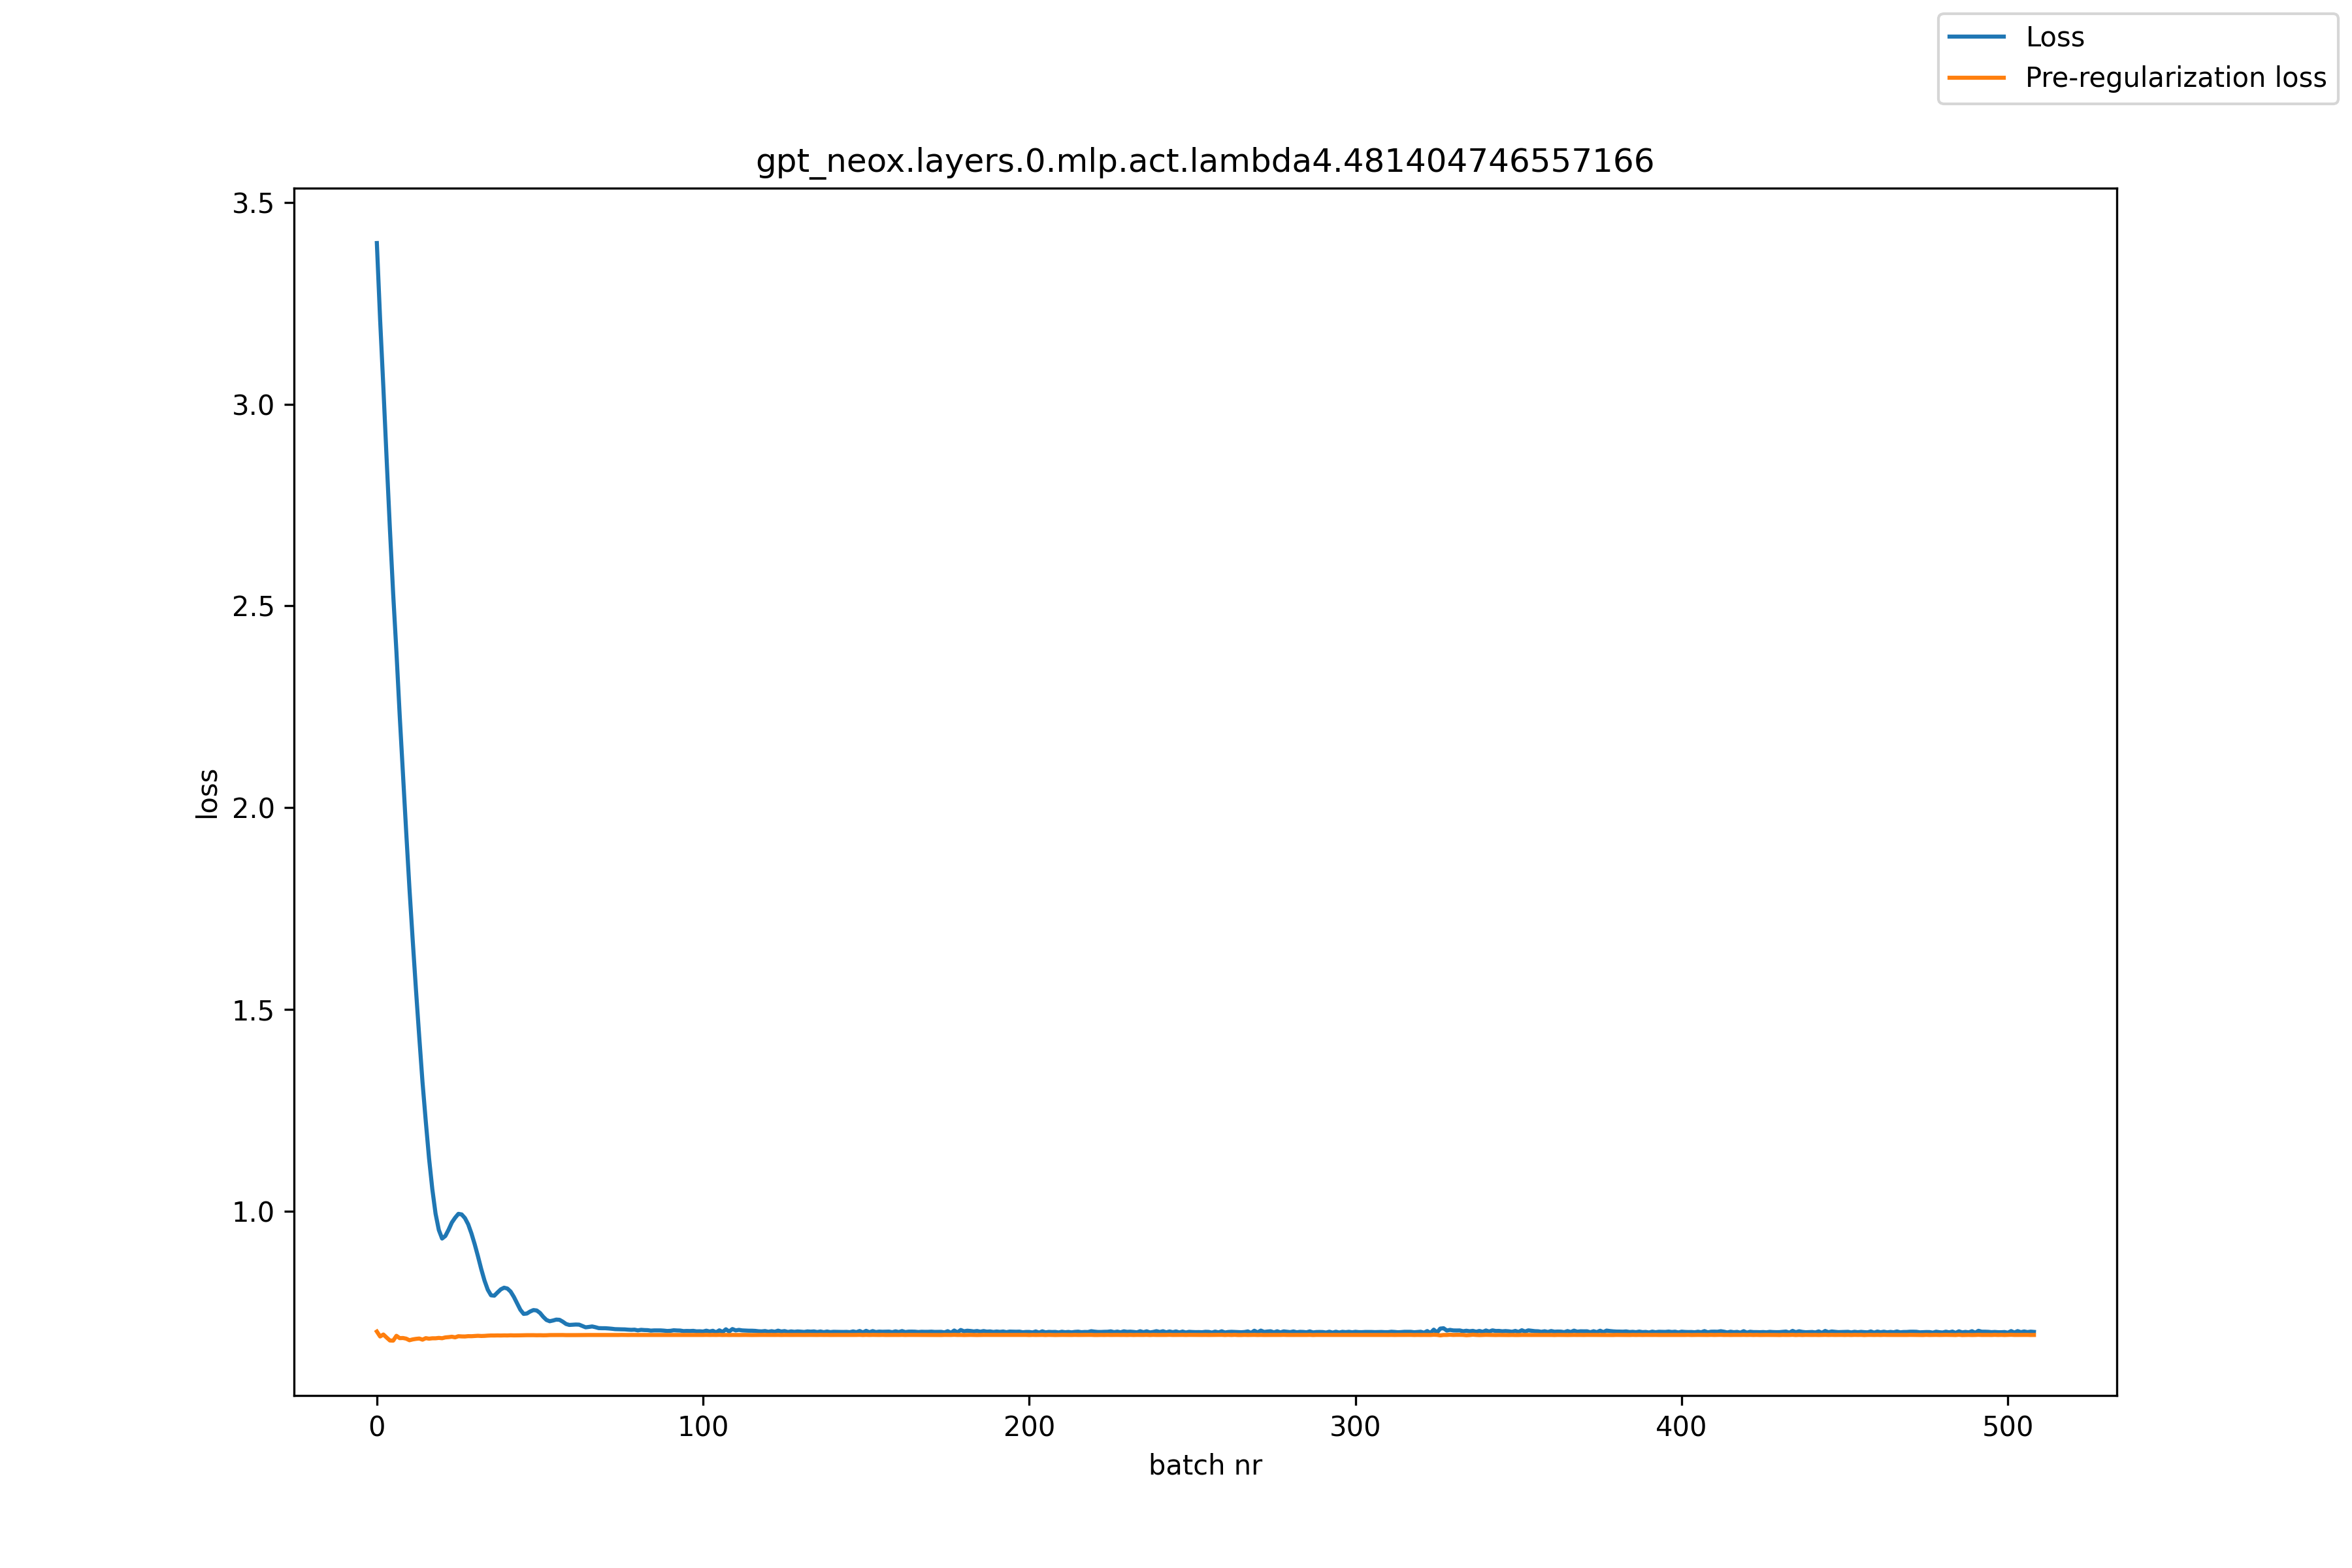

The table this chart was drawn from, first rows:
, loss, pre_reg_loss
0, 3.399, 0.7015
1, 3.21, 0.6893
2, 3.041, 0.6941
3, 2.863, 0.6866
4, 2.691, 0.6793
5, 2.53, 0.6789
6, 2.386, 0.6909
7, 2.229, 0.6851
8, 2.082, 0.6855
9, 1.939, 0.6839
10, 1.799, 0.6799
11, 1.67, 0.682
12, 1.548, 0.6833
13, 1.431, 0.6842
14, 1.319, 0.6814
15, 1.222, 0.6851
16, 1.131, 0.6838
17, 1.055, 0.6848
18, 0.9935, 0.6848
19, 0.9531, 0.6857
20, 0.932, 0.6849
21, 0.9384, 0.6869
22, 0.954, 0.6876
23, 0.9718, 0.6886
24, 0.9836, 0.6871
25, 0.9932, 0.6899
26, 0.9917, 0.6894
27, 0.9827, 0.6892
28, 0.9672, 0.6901
29, 0.9446, 0.6899
30, 0.9177, 0.6904
31, 0.8879, 0.691
32, 0.8563, 0.6905
33, 0.8279, 0.6907
34, 0.8052, 0.6914
35, 0.7913, 0.6917
36, 0.7903, 0.6917
37, 0.7985, 0.6919
38, 0.806, 0.6917
39, 0.8101, 0.6919
40, 0.8081, 0.6918
41, 0.8007, 0.6922
42, 0.7874, 0.6919
43, 0.7713, 0.692
44, 0.7554, 0.6921
45, 0.7452, 0.6924
46, 0.7462, 0.6925
47, 0.7512, 0.6925
48, 0.7547, 0.6925
49, 0.7537, 0.6923
50, 0.7477, 0.6924
51, 0.738, 0.6922
52, 0.7302, 0.6923
53, 0.727, 0.6927
54, 0.7288, 0.6928
55, 0.7311, 0.6929
56, 0.7305, 0.6929
57, 0.7259, 0.6929
58, 0.7202, 0.6926
59, 0.7178, 0.6926
... 449 more rows
